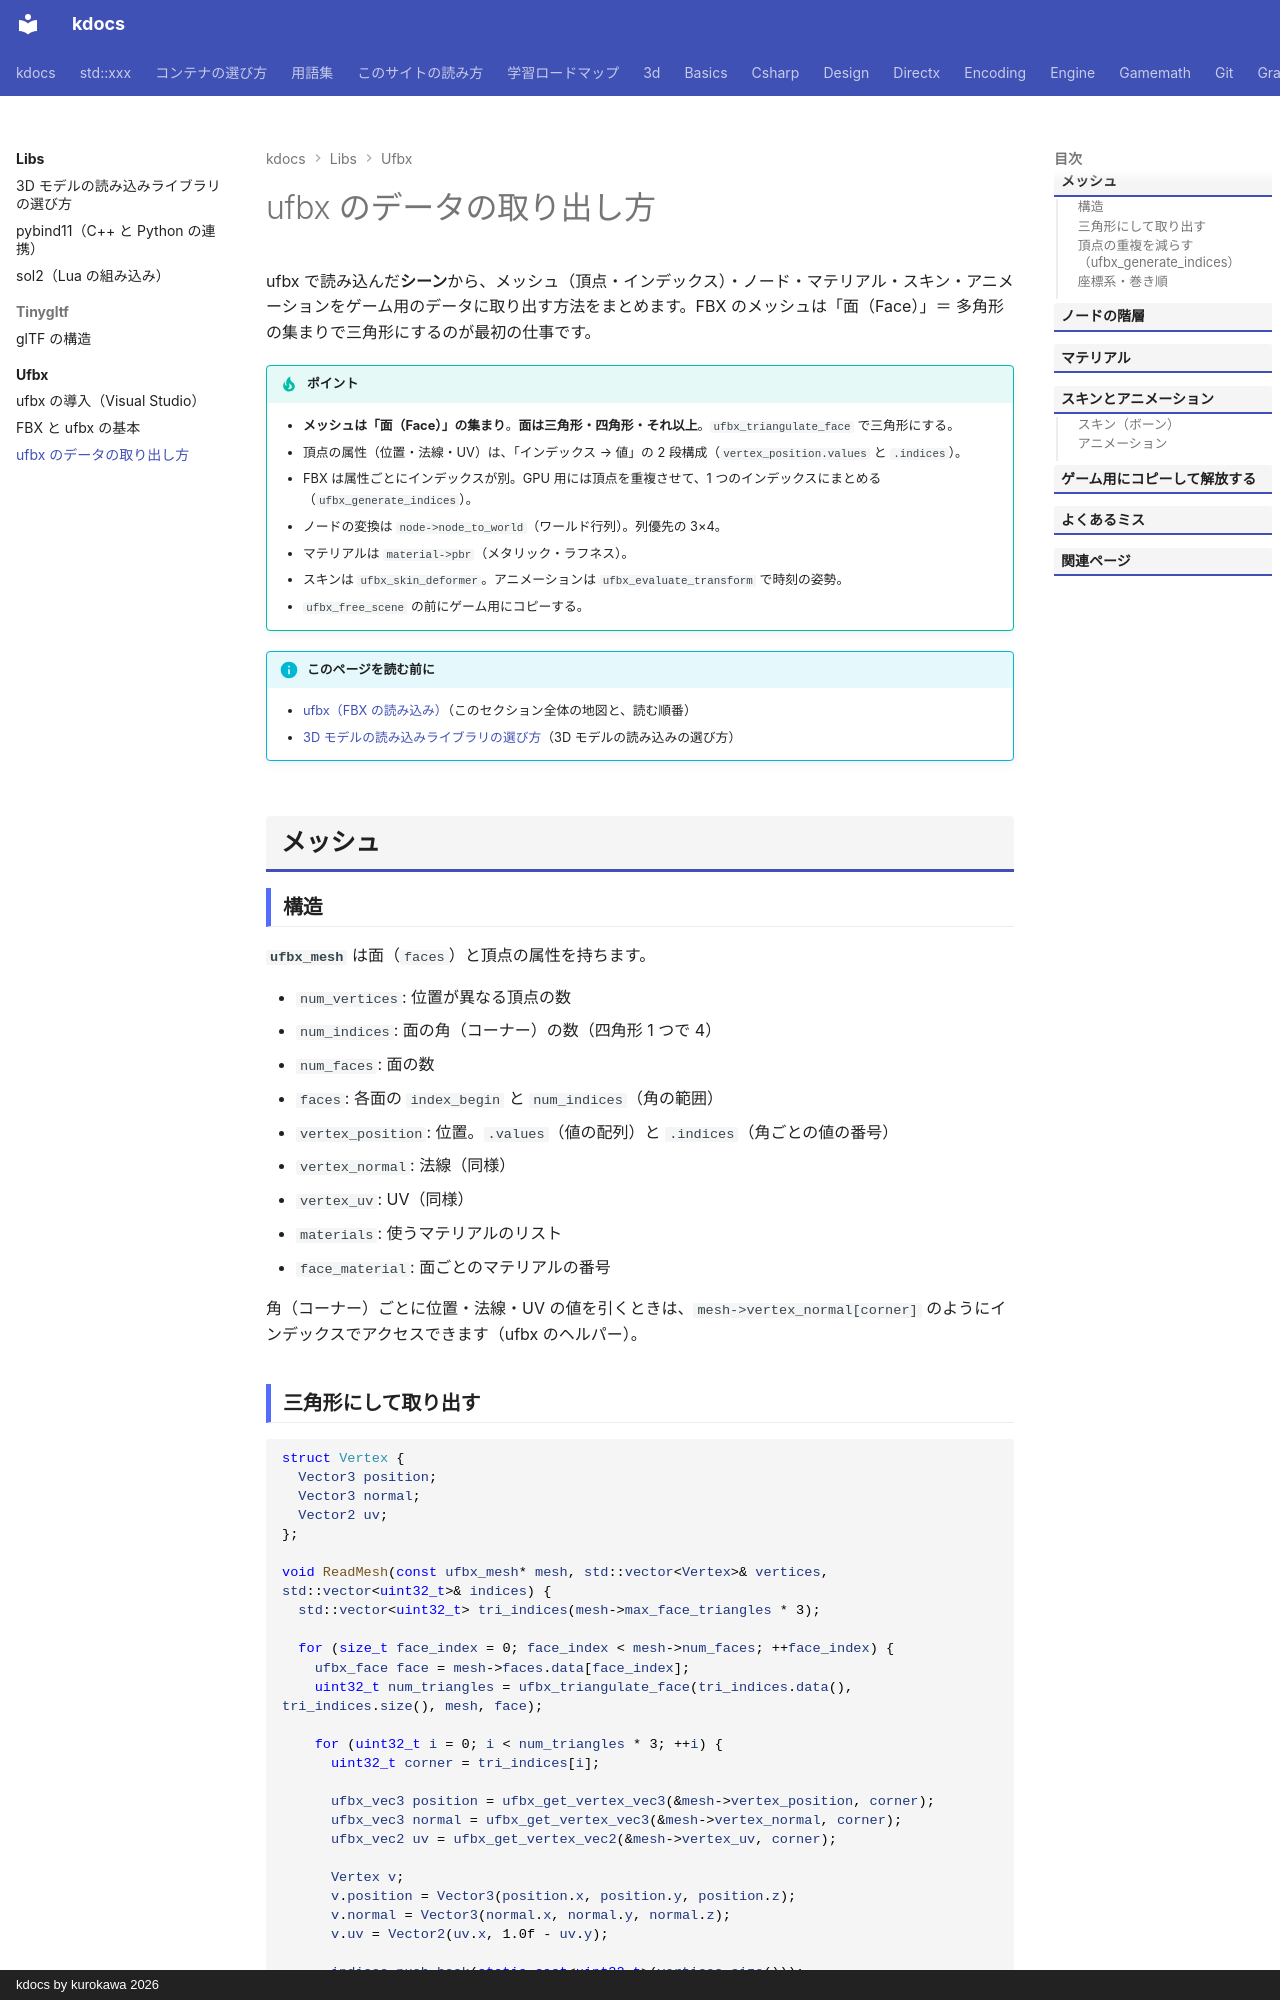

repository: qwzxdf/kdocs · page: libs/ufbx/reading/index.html · generator: mkdocs · copyright: kdocs by kurokawa 2026

---
title: ufbx のデータの取り出し方
tags:
  - 外部ライブラリ
  - 3Dゲーム
---

# ufbx のデータの取り出し方

ufbx で読み込んだ**シーン**から、メッシュ（頂点・インデックス）・ノード・マテリアル・スキン・アニメーションをゲーム用のデータに取り出す方法をまとめます。FBX のメッシュは「面（Face）」＝ 多角形の集まりで三角形にするのが最初の仕事です。

!!! tip "ポイント"
    - <strong>メッシュは「面（Face）」の集まり</strong>。<strong>面は三角形・四角形・それ以上</strong>。`ufbx_triangulate_face` で三角形にする。
    - 頂点の属性（位置・法線・UV）は、「インデックス → 値」の 2 段構成（`vertex_position.values` と `.indices`）。
    - FBX は属性ごとにインデックスが別。GPU 用には頂点を重複させて、1 つのインデックスにまとめる（`ufbx_generate_indices`）。
    - ノードの変換は `node->node_to_world`（ワールド行列）。列優先の 3×4。
    - マテリアルは `material->pbr`（メタリック・ラフネス）。
    - スキンは `ufbx_skin_deformer`。アニメーションは `ufbx_evaluate_transform` で時刻の姿勢。
    - `ufbx_free_scene` の前にゲーム用にコピーする。

!!! info "このページを読む前に"
    - [ufbx（FBX の読み込み）](index.md)（このセクション全体の地図と、読む順番）
    - [3D モデルの読み込みライブラリの選び方](../model-loading.md)（3D モデルの読み込みの選び方）

## メッシュ

### 構造

**`ufbx_mesh`** は面（`faces`）と頂点の属性を持ちます。

- `num_vertices`: 位置が異なる頂点の数
- `num_indices`: 面の角（コーナー）の数（四角形 1 つで 4）
- `num_faces`: 面の数
- `faces`: 各面の `index_begin` と `num_indices`（角の範囲）
- `vertex_position`: 位置。`.values`（値の配列）と `.indices`（角ごとの値の番号）
- `vertex_normal`: 法線（同様）
- `vertex_uv`: UV（同様）
- `materials`: 使うマテリアルのリスト
- `face_material`: 面ごとのマテリアルの番号

角（コーナー）ごとに位置・法線・UV の値を引くときは、`mesh->vertex_normal[corner]` のようにインデックスでアクセスできます（ufbx のヘルパー）。
